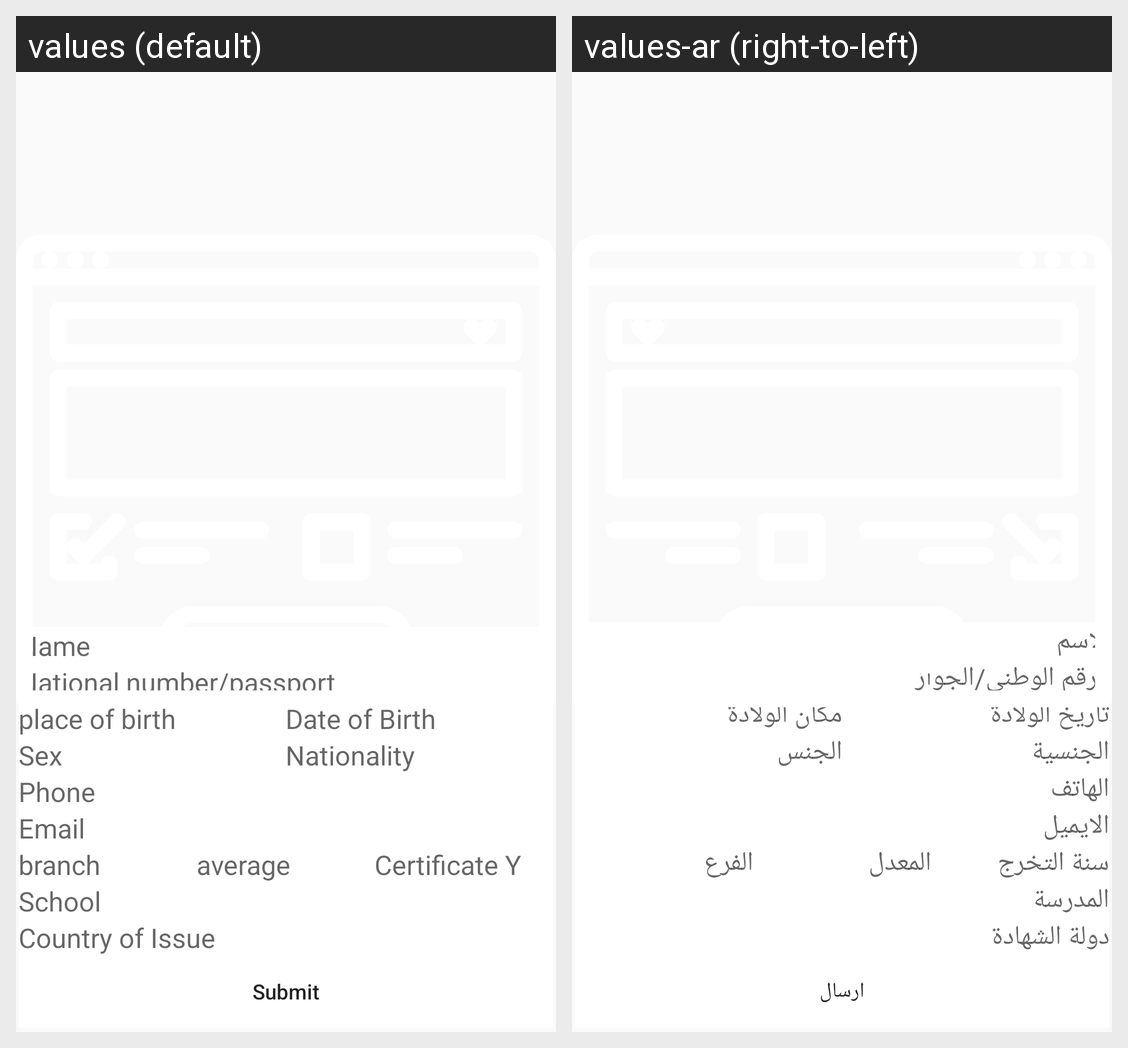

This grid shows one Android layout under two languages. Give, for every string resource on the screen, its name, the default text and each shown locale's text.
Android screen res/layout/activity_regestristion_form.xml rendered under 2 locales, left to right: values (default), values-ar (right-to-left). Device: Nexus 5 (rendered at 1080×1920; each locale shown at half size, 540×960, under a caption strip naming it); theme NoActionBar.
Strings drawn on this screen, with the default value and each locale's value (text and hints the layout hard-codes, and strings that could not be matched under every locale, appear in the picture but are not listed):

name
  values: Name
  values-ar: الاسم

national_number_passport
  values: National number/passport
  values-ar: الرقم الوطني/الجواز

place_of_birth
  values: place of birth
  values-ar: مكان الولادة

date_of_birth
  values: Date of Birth
  values-ar: تاريخ الولادة

sex
  values: Sex
  values-ar: الجنس

nationality
  values: Nationality
  values-ar: الجنسية

phone
  values: Phone
  values-ar: الهاتف

email
  values: Email
  values-ar: الايميل

branch
  values: branch
  values-ar: الفرع

average
  values: average
  values-ar: المعدل

certificate_y
  values: Certificate Y
  values-ar: سنة التخرج

school
  values: School
  values-ar: المدرسة

country_of_issue
  values: Country of Issue
  values-ar: دولة الشهادة

submit
  values: Submit
  values-ar: ارسال
